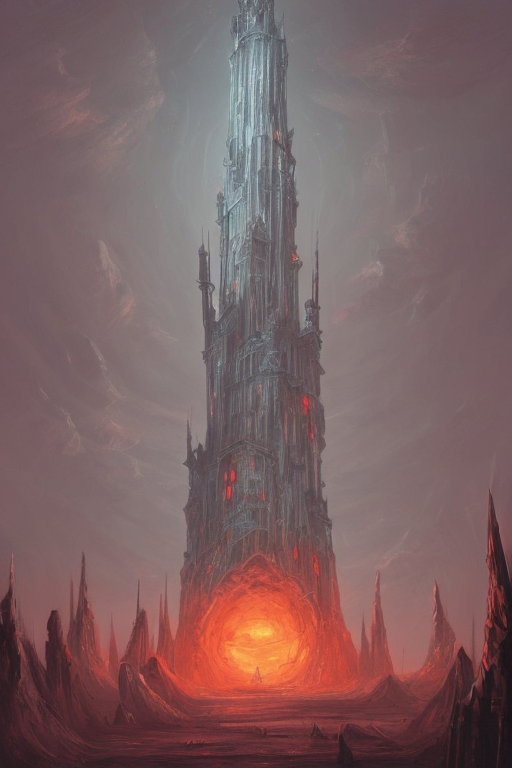
Generation parameters embedded in this image by AUTOMATIC1111 Stable Diffusion web UI or a fork of it (Forge, ...) (PNG 'parameters' text chunk):
concept art of a giant tower that goes from the ground to the sky in the gothic style, surpassing the clouds, clouds making a circle around the tower, demons flying in a hellish and reddish environment, view from below, artstation
Steps: 20, Sampler: DPM++ 2M Karras, CFG scale: 7, Seed: 2387119559, Size: 512x768, Model hash: cbb4262126, Model: SDWorldLandmarks, Style Selector Enabled: True, Style Selector Randomize: False, Style Selector Style: base, Version: v1.6.0